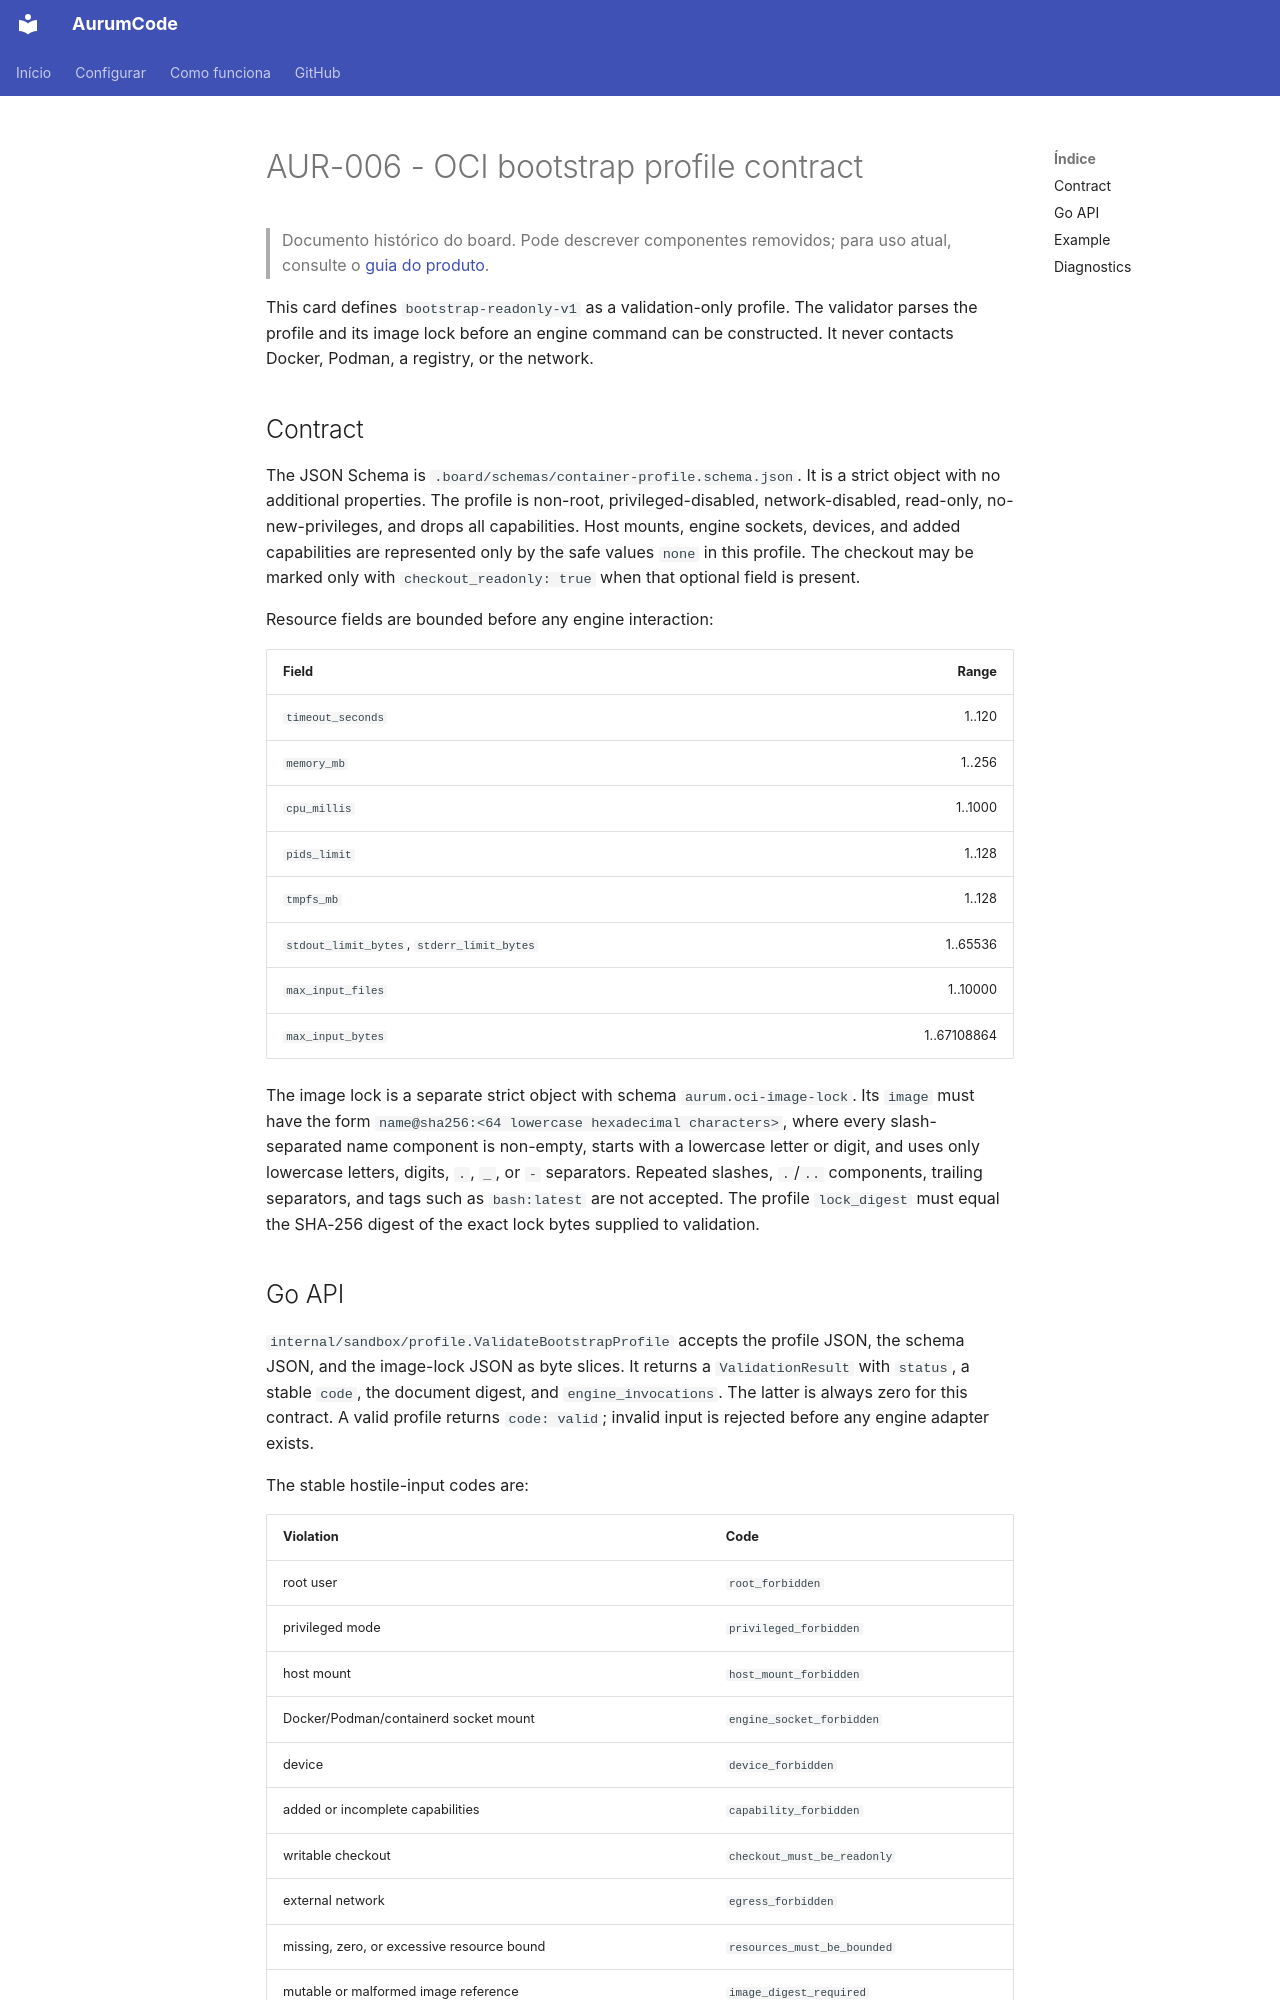

repository: Mpaape/AurumCode · page: specs/AUR-006/index.html · generator: mkdocs

# AUR-006 - OCI bootstrap profile contract

> Documento histórico do board. Pode descrever componentes removidos; para uso atual, consulte o [guia do produto](../README.md).

This card defines `bootstrap-readonly-v1` as a validation-only profile. The
validator parses the profile and its image lock before an engine command can be
constructed. It never contacts Docker, Podman, a registry, or the network.

## Contract

The JSON Schema is `.board/schemas/container-profile.schema.json`. It is a
strict object with no additional properties. The profile is non-root,
privileged-disabled, network-disabled, read-only, no-new-privileges, and drops
all capabilities. Host mounts, engine sockets, devices, and added capabilities
are represented only by the safe values `none` in this profile. The checkout
may be marked only with `checkout_readonly: true` when that optional field is
present.

Resource fields are bounded before any engine interaction:

| Field | Range |
| --- | ---: |
| `timeout_seconds` | 1..120 |
| `memory_mb` | 1..256 |
| `cpu_millis` | 1..1000 |
| `pids_limit` | 1..128 |
| `tmpfs_mb` | 1..128 |
| `stdout_limit_bytes`, `stderr_limit_bytes` | 1..65536 |
| `max_input_files` | 1..10000 |
| `max_input_bytes` | 1..67108864 |

The image lock is a separate strict object with schema
`aurum.oci-image-lock`. Its `image` must have the form
`name@sha256:<64 lowercase hexadecimal characters>`, where every slash-
separated name component is non-empty, starts with a lowercase letter or
digit, and uses only lowercase letters, digits, `.`, `_`, or `-` separators.
Repeated slashes, `.`/`..` components, trailing separators, and tags such as
`bash:latest` are not accepted. The profile `lock_digest` must equal the
SHA-256 digest of the exact lock bytes supplied to validation.
